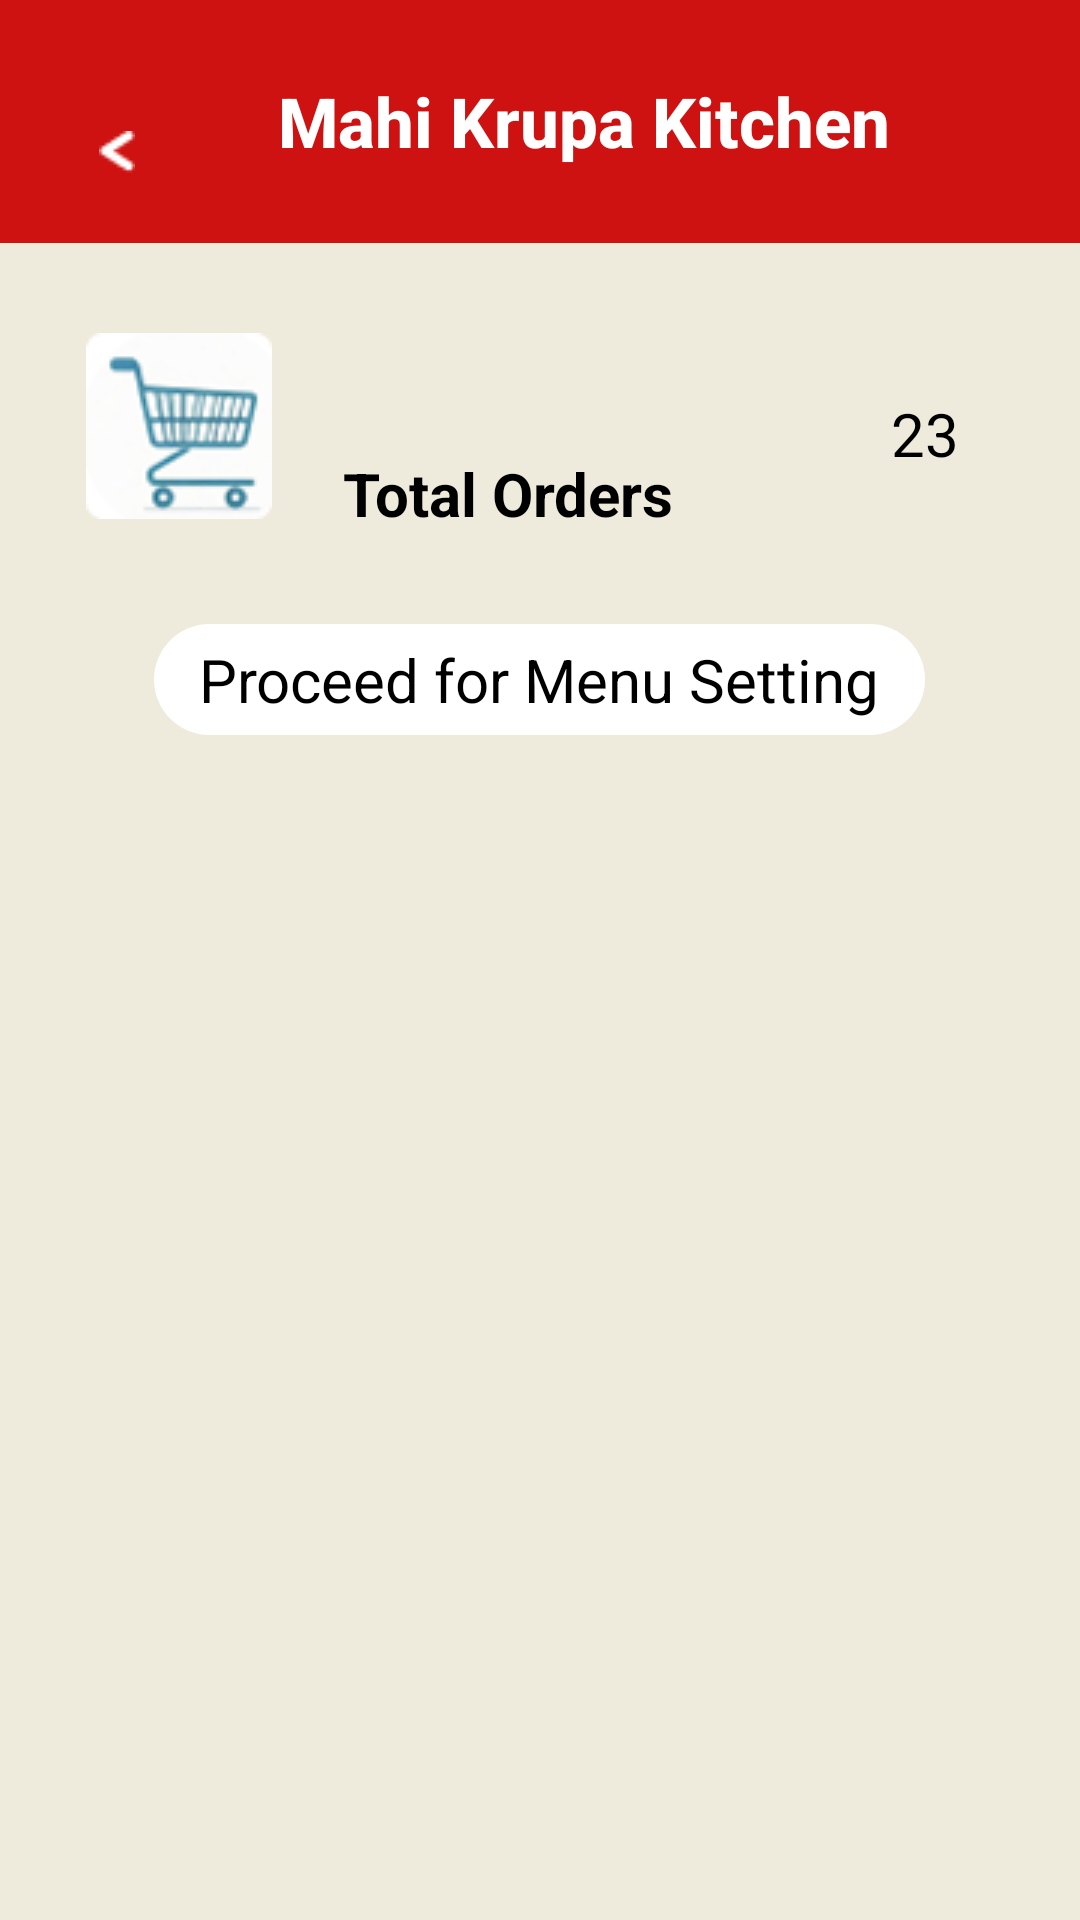

Produce the Android XML layout that renders to this screen, including the resource entries it uses.
<!-- AndroidManifest.xml: application theme Theme.Monirtry -->
<!-- res/layout/activity_provider_home2.xml -->
<?xml version="1.0" encoding="utf-8"?>
<androidx.constraintlayout.widget.ConstraintLayout xmlns:android="http://schemas.android.com/apk/res/android"
    xmlns:app="http://schemas.android.com/apk/res-auto"
    xmlns:tools="http://schemas.android.com/tools"
    android:id="@+id/main"
    android:layout_width="match_parent"
    android:layout_height="match_parent"
    tools:context=".provider_home_2">

    <LinearLayout
        android:layout_width="match_parent"
        android:layout_height="match_parent"
        android:background="#EEEBDD"
        android:orientation="vertical"
        app:layout_constraintBottom_toBottomOf="parent"
        app:layout_constraintEnd_toEndOf="parent"
        app:layout_constraintHorizontal_bias="0.5"
        app:layout_constraintStart_toStartOf="parent"
        app:layout_constraintTop_toTopOf="parent"
        app:layout_constraintVertical_bias="0.5">

        <LinearLayout
            android:layout_width="match_parent"
            android:layout_height="81dp"
            android:background="#CE1212"
            android:orientation="horizontal"
            app:layout_constraintBottom_toBottomOf="parent"
            app:layout_constraintEnd_toEndOf="parent"
            app:layout_constraintHorizontal_bias="0.0"
            app:layout_constraintStart_toStartOf="parent"
            app:layout_constraintTop_toTopOf="parent"
            app:layout_constraintVertical_bias="0">

            <ImageView
                android:id="@+id/imageView34"
                android:layout_width="30dp"
                android:layout_height="match_parent"
                android:layout_weight="1"
                android:adjustViewBounds="true"
                android:paddingLeft="15dp"
                android:paddingTop="30dp"
                android:paddingBottom="10dp"
                android:scaleType="centerInside"
                app:srcCompat="@drawable/vector_12" />

            <TextView
                android:id="@+id/textView97"
                android:layout_width="1dp"
                android:layout_height="match_parent"
                android:layout_weight="9"
                android:fontFamily="sans-serif-medium"
                android:paddingStart="30dp"
                android:paddingTop="25dp"
                android:text="Mahi Krupa Kitchen"
                android:textAllCaps="false"
                android:textColor="#FFFFFF"
                android:textSize="23sp"
                android:textStyle="bold"/>
        </LinearLayout>

        <ScrollView
            android:layout_width="match_parent"
            android:layout_height="match_parent">

            <LinearLayout
                android:layout_width="match_parent"
                android:layout_height="wrap_content"
                android:orientation="vertical"
                android:layout_margin="10dp">


                <LinearLayout
                    android:layout_width="match_parent"
                    android:layout_height="match_parent"
                    android:layout_marginTop="20dp"
                    android:orientation="horizontal">


                    <ImageView
                        android:id="@+id/imageView35"
                        android:layout_width="wrap_content"
                        android:layout_height="wrap_content"
                        android:layout_gravity="center_horizontal"
                        android:layout_weight="0.30"
                        android:scaleType="fitCenter"
                        app:srcCompat="@drawable/image_10"/>

                    <TextView
                        android:id="@+id/textView99"
                        android:layout_width="wrap_content"
                        android:layout_height="wrap_content"
                        android:layout_marginStart="5dp"
                        android:layout_marginTop="40dp"
                        android:layout_marginEnd="5dp"
                        android:layout_weight="0.50"
                        android:text="Total Orders"

                        android:textColor="@color/black"
                        android:textSize="20sp"
                        android:textStyle="bold" />

                    <TextView
                        android:id="@+id/textView100"
                        android:layout_width="wrap_content"
                        android:layout_height="wrap_content"
                        android:layout_marginStart="5dp"
                        android:layout_marginTop="20dp"
                        android:layout_marginEnd="5dp"
                        android:layout_weight="0.20"
                        android:text="23"
                        android:textColor="@color/black"
                        android:textSize="20sp"/>
                </LinearLayout>

                <TextView
                    android:id="@+id/textView102"
                    android:layout_width="wrap_content"
                    android:layout_height="wrap_content"
                    android:layout_marginTop="30dp"
                    android:layout_gravity="center_horizontal"


                    android:textSize="20sp"
                    android:textColor="@color/black"
                    android:background="@drawable/rounded_corners"
                    android:paddingTop="5dp"
                    android:paddingBottom="5dp"
                    android:paddingStart="10dp"
                    android:paddingEnd="10dp"
                    android:text=" Proceed for Menu Setting " />

            </LinearLayout>
        </ScrollView>

    </LinearLayout>

</androidx.constraintlayout.widget.ConstraintLayout>
<!-- resources referenced by this layout -->
<resources>
  <!-- drawable image_10: png bitmap (drawable, 5711 bytes) -->
  <!-- drawable rounded_corners (drawable) -->
  <shape xmlns:android="http://schemas.android.com/apk/res/android">
      <solid android:color="#FFFFFF" /> 
      <corners android:radius="20dp" />
  
  </shape>
  <!-- drawable vector_12: png bitmap (drawable, 242 bytes) -->
  <style name="Theme.Monirtry" parent="Base.Theme.Monirtry" />
  <style name="Base.Theme.Monirtry" parent="Theme.Material3.DayNight.NoActionBar">
          
          
      </style>
  <!-- not gathered from this repository: default colours our renderer supplied (Android Studio template values) -->
  <color name="black">#FF000000</color>
</resources>
